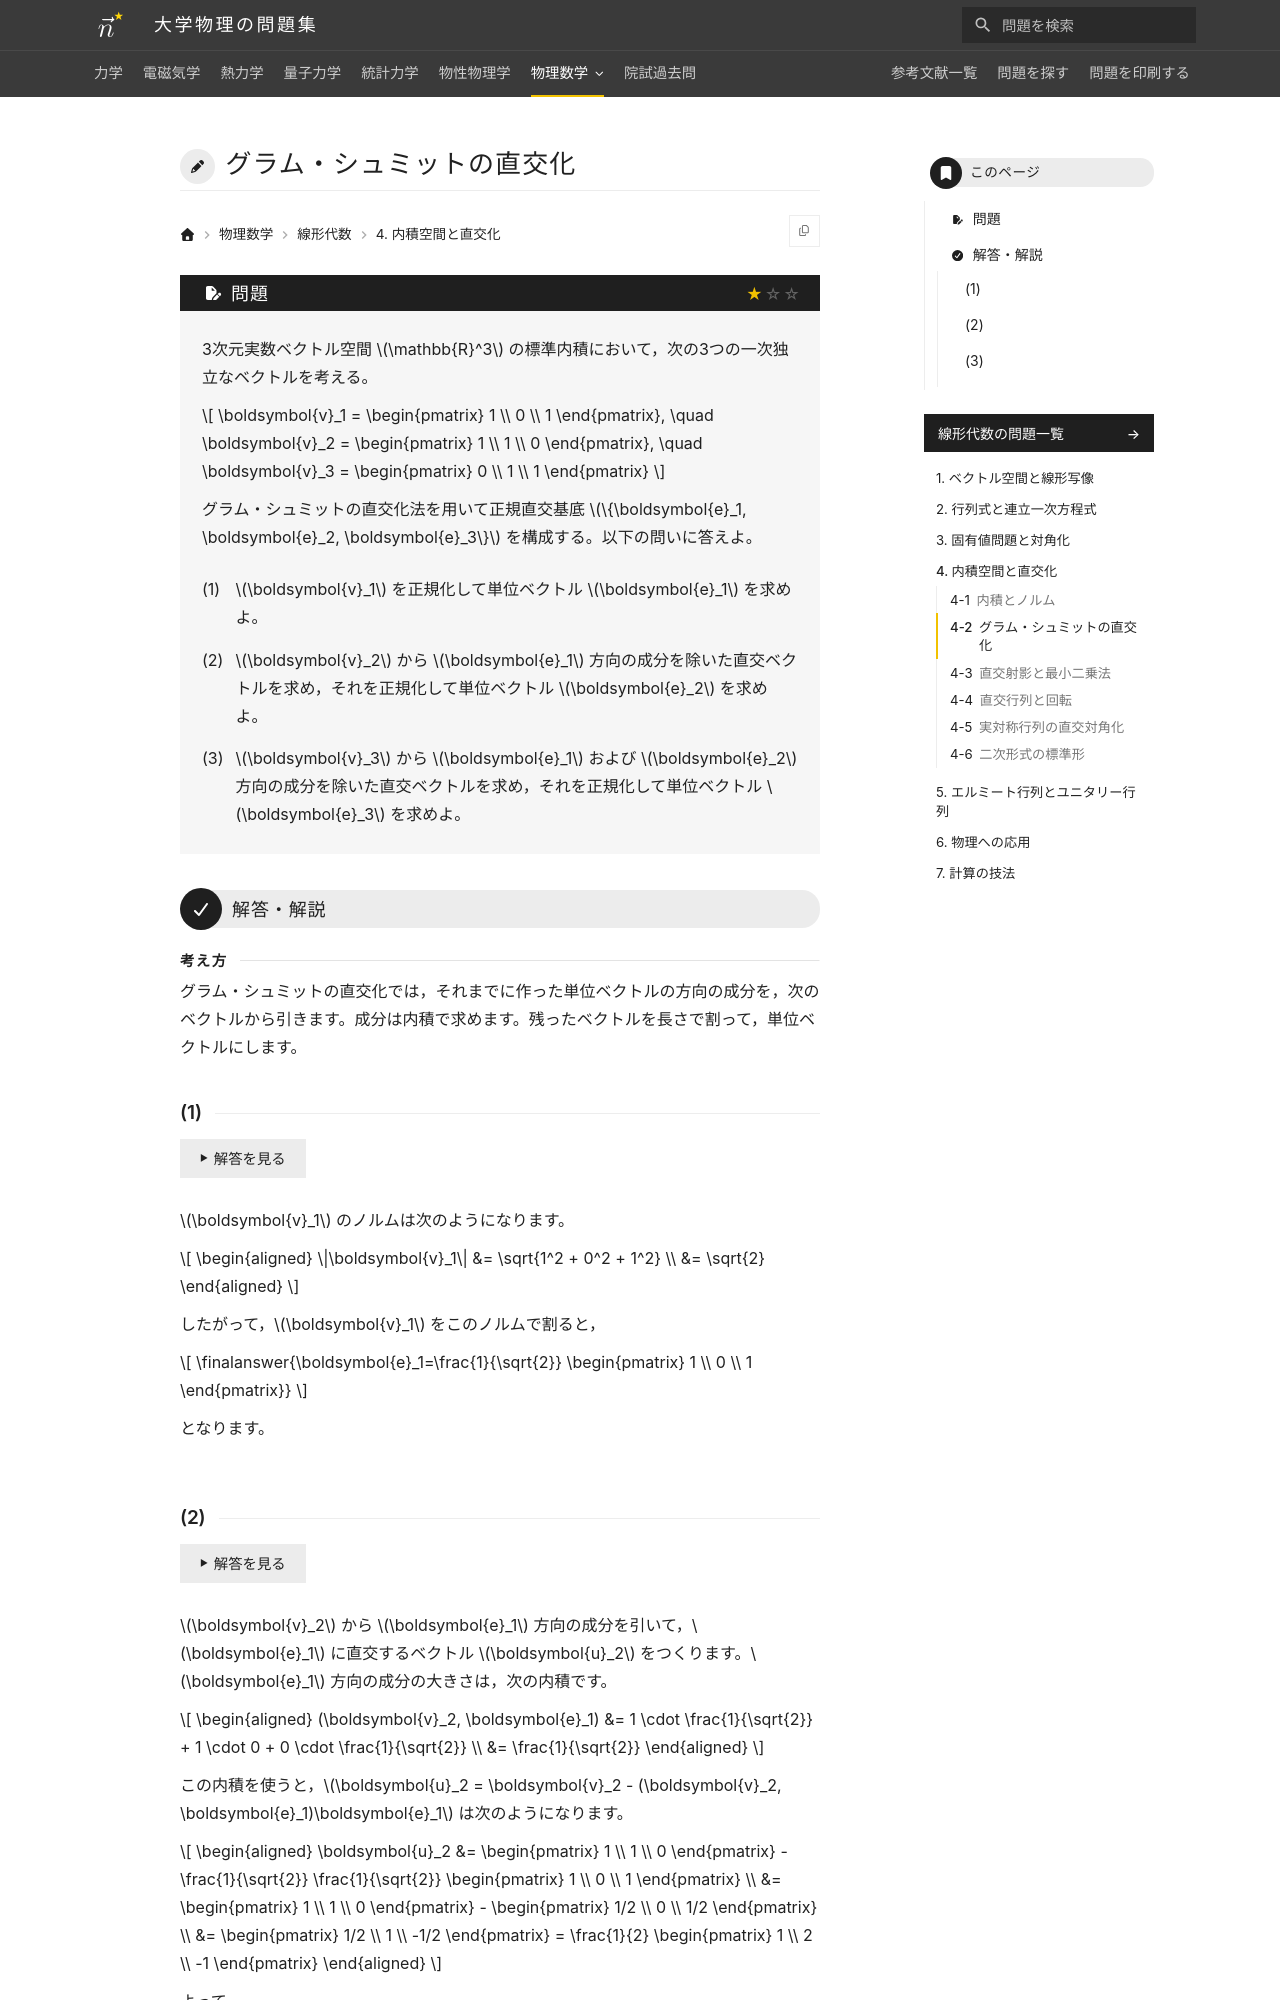

repository: Nanana-2/physics-site · page: 07linear_algebra/04/04_020/index.html · generator: mkdocs

---
tags:
  - 基本
---

# グラム・シュミットの直交化

## 問題
3次元実数ベクトル空間 $\mathbb{R}^3$ の標準内積において，次の3つの一次独立なベクトルを考える。

$$
\boldsymbol{v}_1 = \begin{pmatrix} 1 \\ 0 \\ 1 \end{pmatrix}, \quad \boldsymbol{v}_2 = \begin{pmatrix} 1 \\ 1 \\ 0 \end{pmatrix}, \quad \boldsymbol{v}_3 = \begin{pmatrix} 0 \\ 1 \\ 1 \end{pmatrix}
$$

グラム・シュミットの直交化法を用いて正規直交基底 $\{\boldsymbol{e}_1, \boldsymbol{e}_2, \boldsymbol{e}_3\}$ を構成する。以下の問いに答えよ。

(1) $\boldsymbol{v}_1$ を正規化して単位ベクトル $\boldsymbol{e}_1$ を求めよ。

(2) $\boldsymbol{v}_2$ から $\boldsymbol{e}_1$ 方向の成分を除いた直交ベクトルを求め，それを正規化して単位ベクトル $\boldsymbol{e}_2$ を求めよ。

(3) $\boldsymbol{v}_3$ から $\boldsymbol{e}_1$ および $\boldsymbol{e}_2$ 方向の成分を除いた直交ベクトルを求め，それを正規化して単位ベクトル $\boldsymbol{e}_3$ を求めよ。

---

## 解答・解説

### (1)
$\boldsymbol{v}_1$ のノルムを計算すると，

$$
\begin{aligned}
\|\boldsymbol{v}_1\| &= \sqrt{1^2 + 0^2 + 1^2} \\
&= \sqrt{2}
\end{aligned}
$$

となります。

したがって，正規化したベクトルは，

$$
\boldsymbol{e}_1 = \frac{\boldsymbol{v}_1}{\|\boldsymbol{v}_1\|} = \finalanswer{\boldsymbol{e}_1=\frac{1}{\sqrt{2}} \begin{pmatrix} 1 \\ 0 \\ 1 \end{pmatrix}}
$$

となります。
